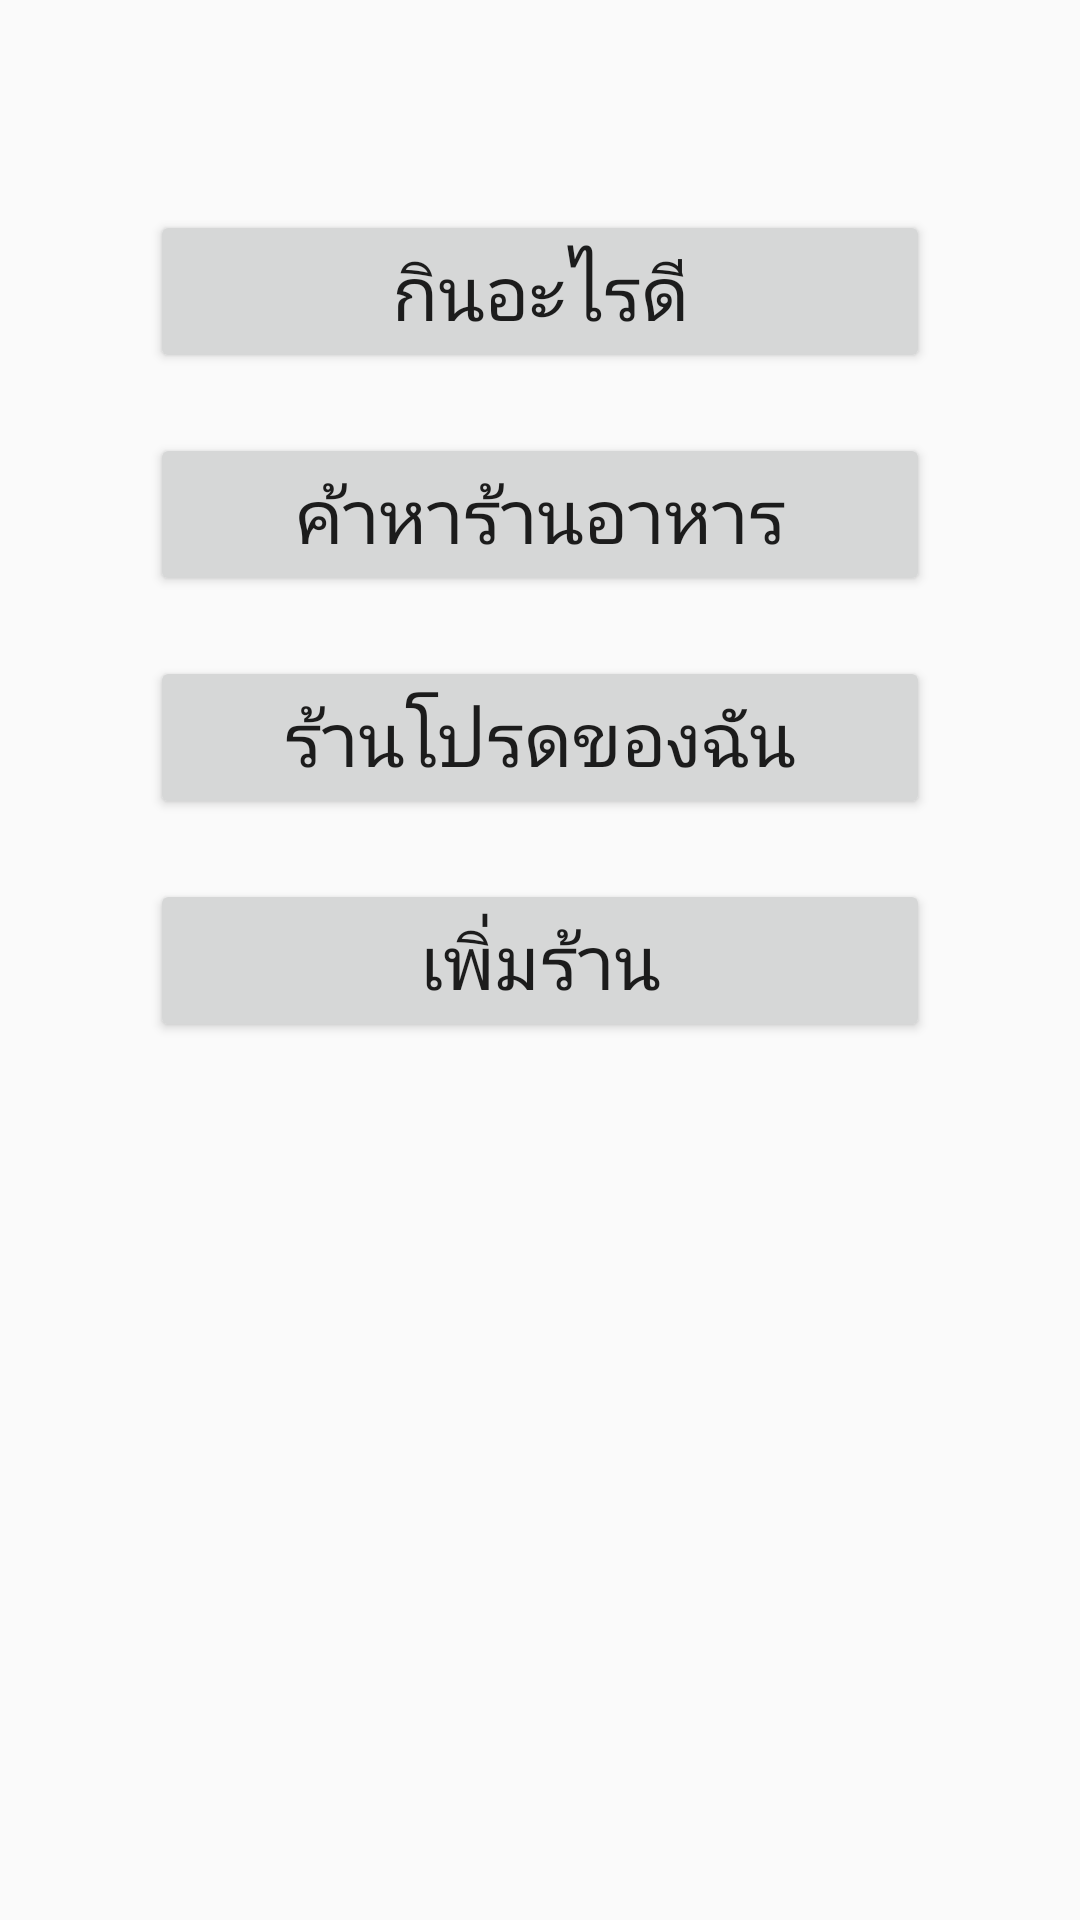

This screen was rendered from an Android layout file. Write that file and the resources it references.
<!-- AndroidManifest.xml: application theme AppTheme -->
<!-- res/layout/activity_home.xml -->
<?xml version="1.0" encoding="utf-8"?>
<RelativeLayout xmlns:android="http://schemas.android.com/apk/res/android"
    android:layout_width="match_parent"
    android:layout_height="match_parent"
    android:padding="50dp">


    <RelativeLayout
        android:layout_width="match_parent"
        android:layout_height="match_parent">

        <Button
            android:id="@+id/btn_WhatToEat_home"
            android:textSize="25dp"
            android:text="@string/WhatToEat"
            android:layout_marginTop="20dp"
            android:layout_width="match_parent"
            android:layout_height="wrap_content"
            android:onClick="callRandom"/>

        <Button
            android:id="@+id/btn_search_home"
            android:layout_below="@id/btn_WhatToEat_home"
            android:textSize="25dp"
            android:text="ค้าหาร้านอาหาร"
            android:layout_marginTop="20dp"
            android:layout_width="match_parent"
            android:layout_height="wrap_content"
            android:onClick="callSearchActivity"/>

        <Button
            android:id="@+id/btn_FavoriteRes_home"
            android:layout_below="@id/btn_search_home"
            android:textSize="25dp"
            android:onClick="callFavoriteList"
            android:text="@string/FavoriteRes"
            android:layout_marginTop="20dp"
            android:layout_width="match_parent"
            android:layout_height="wrap_content" />

        <Button
            android:id="@+id/btn_addRes_home"
            android:layout_below="@id/btn_FavoriteRes_home"
            android:textSize="25dp"
            android:text="@string/addRes"
            android:layout_marginTop="20dp"
            android:layout_width="match_parent"
            android:layout_height="wrap_content"
            android:onClick="callAddresturant"/>


    </RelativeLayout>
</RelativeLayout>
<!-- resources referenced by this layout -->
<resources>
  <string name="FavoriteRes">ร้านโปรดของฉัน</string>
  <string name="WhatToEat">กินอะไรดี</string>
  <string name="addRes">เพิ่มร้าน</string>
  <style name="AppTheme" parent="Theme.AppCompat.Light.DarkActionBar">
          
          <item name="colorPrimary">@color/colorPrimary</item>
          <item name="colorPrimaryDark">@color/colorPrimaryDark</item>
          <item name="colorAccent">@color/colorAccent</item>
      </style>
  <color name="colorPrimary">#3F51B5</color>
  <color name="colorPrimaryDark">#303F9F</color>
  <color name="colorAccent">#FF4081</color>
</resources>
